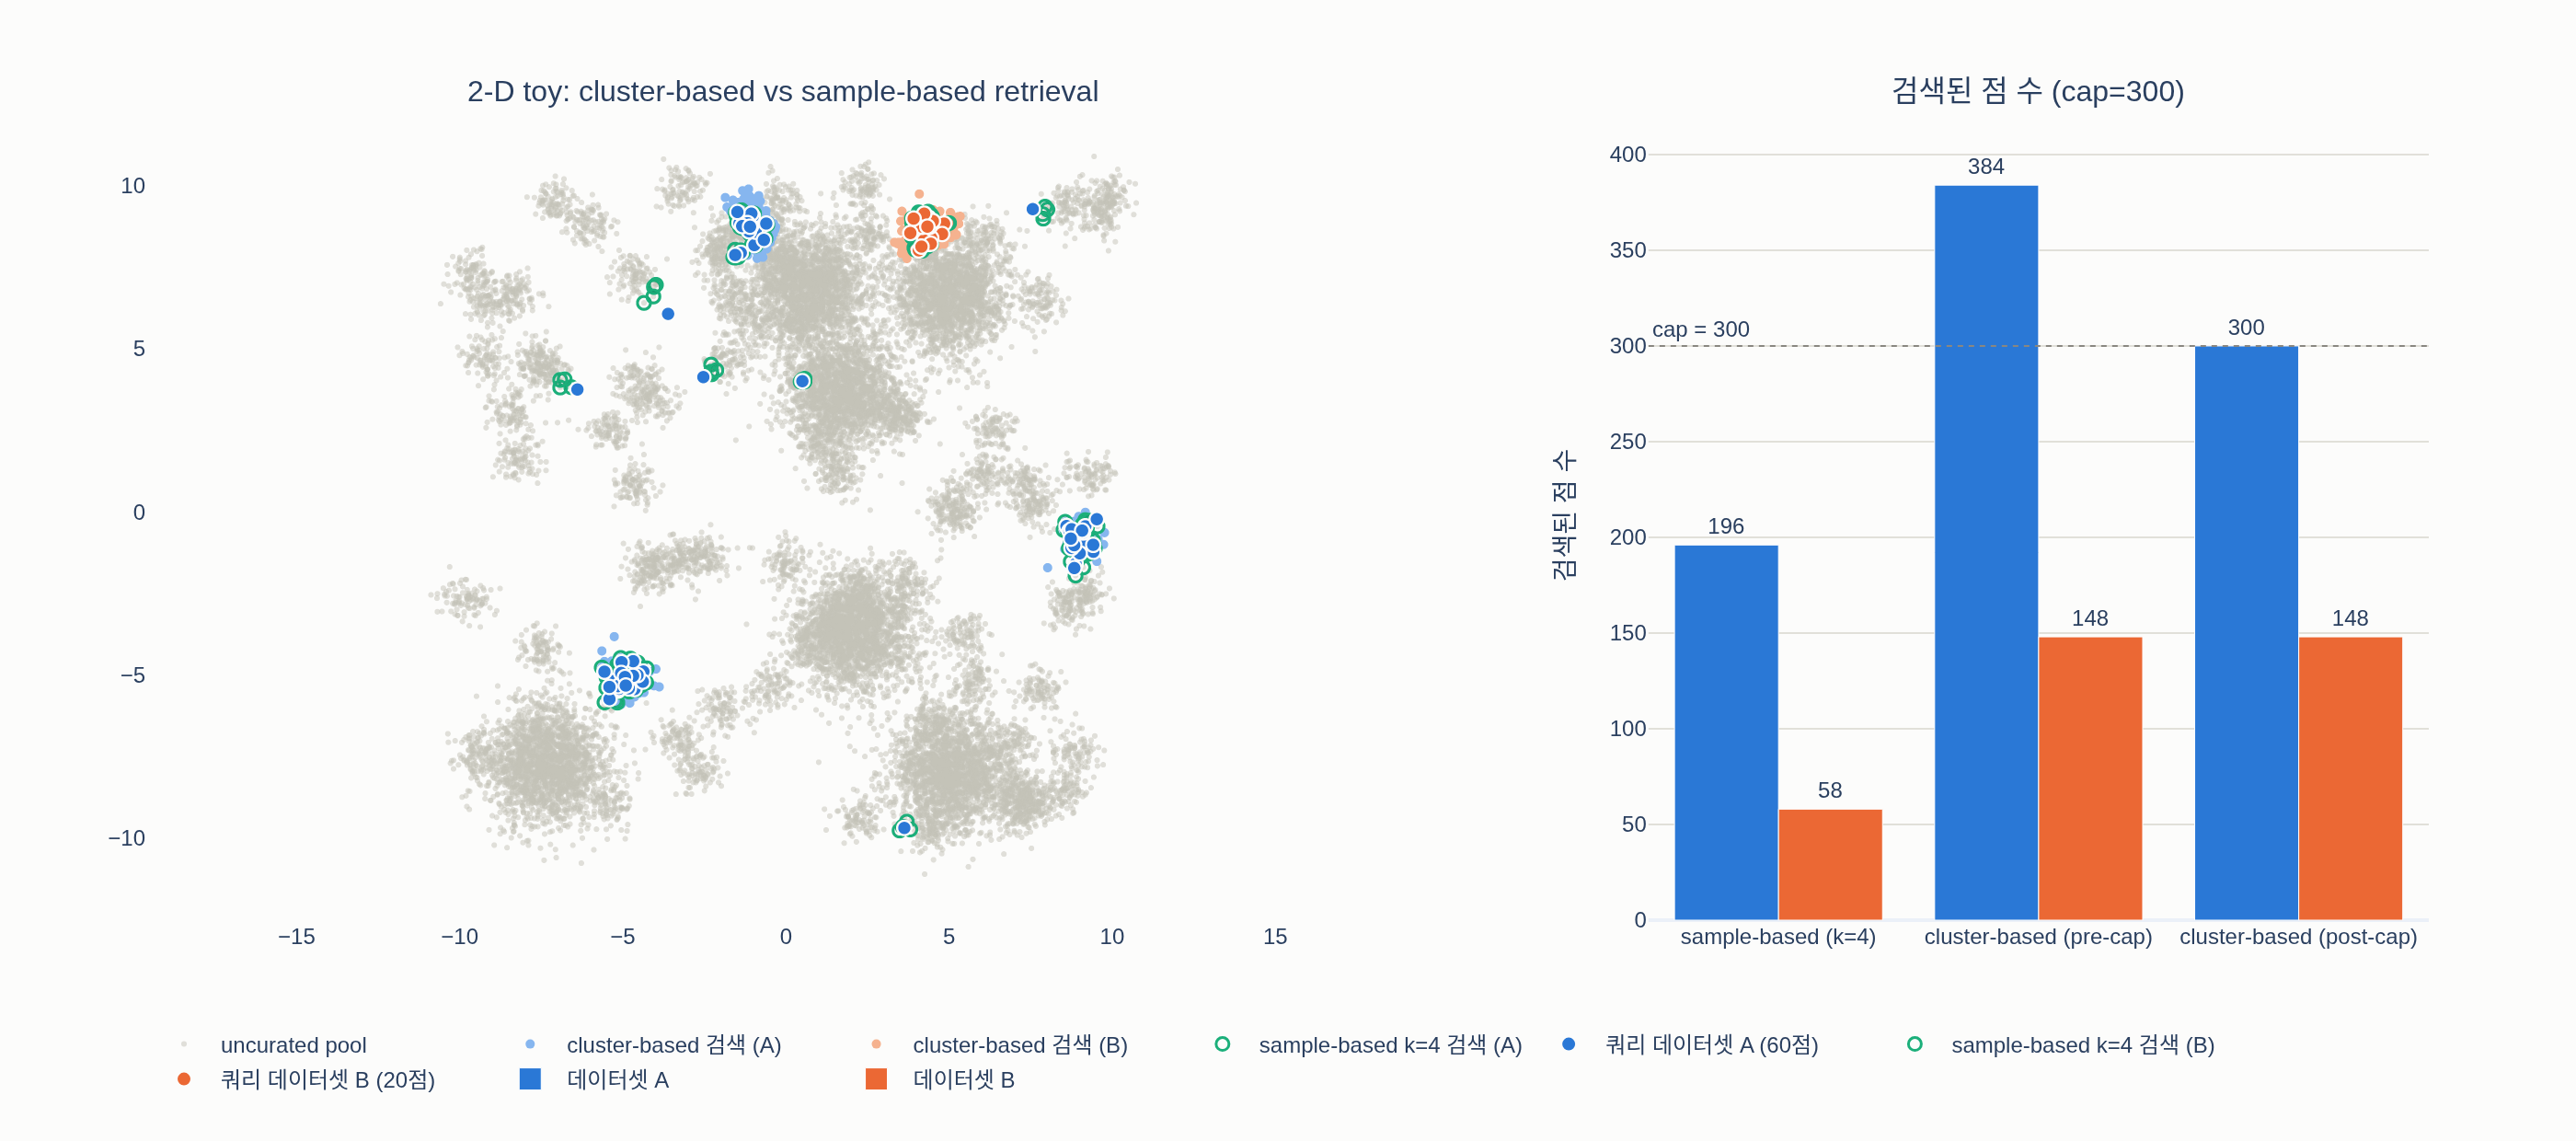

This chart was generated by the following Python code:
# %% [markdown]
# # DINOv2 cluster-based retrieval 축소 모형 (2-D toy)
#
# DINOv2(2304.07193) Appendix A.4의 **cluster-based retrieval** 절차를 2차원 점으로 흉내 낸다.
#
# | 논문 (실제 규모) | 이 toy |
# |---|---|
# | uncurated 소스 7.44억 장 (dedup 후) | pool 점 20,000개 |
# | 분산 $k$-means, $K = 100{,}000$ 클러스터 | sklearn KMeans, $K = 200$ |
# | 클러스터당 평균 $\approx 7{,}440$ 장 | 클러스터당 평균 $100$ 점 |
# | 검색 대상 데이터셋 이미지가 **3장 넘게**(> 3) 속한 클러스터 선택 | 동일하게 **> 3** |
# | 선택 클러스터마다 $M = 10{,}000$ 장 추출 | 클러스터마다 $m = 100$ 점 |
# | 데이터셋당 최대 $1{,}000{,}000$ 장 | 데이터셋당 최대 $300$ 점 |
# | sample-based: 쿼리당 $k = 4$ 최근접 | 동일하게 $k = 4$ |
#
# 비교 포인트: 작은 쿼리 집합(60점)에 대해 sample-based는 최대 $4 \times 60 = 240$ 점만 가져오지만,
# cluster-based는 "쿼리가 몰린 개념 영역(클러스터)" 전체를 가져오므로 훨씬 크게 확장된다.

# %%
# 필요 패키지: numpy, scipy, scikit-learn, plotly, kaleido
# 실행 환경: /home/sungwoo/miniforge3/envs/trellis/bin/python (기본 python3에는 numpy가 없음)
import os
import numpy as np
from scipy.spatial import cKDTree
from sklearn.cluster import KMeans
import plotly.graph_objects as go
from plotly.subplots import make_subplots


def _show(fig):
    try:
        from IPython import get_ipython
        if get_ipython() is not None:  # VSCode 셀/Jupyter에서만 렌더링
            fig.show()
    except ImportError:
        pass


rng = np.random.default_rng(0)
HERE = os.path.dirname(os.path.abspath(__file__)) if "__file__" in globals() else "."

# %% [markdown]
# ## 0. Uncurated pool 만들기 — 소수의 지배적 모드 + 다수의 희소 모드
#
# 웹 크롤 이미지 분포를 흉내 낸다: 몇 개의 **지배적 모드**(예: 셀카, 스크린샷 같은 흔한 이미지)에 점이 몰려 있고,
# 그 밖에 수십 개의 **희소 모드**(특정 새 종, 특정 항공기 기종 같은 개념)가 흩어져 있다.
# §3.3의 "a few dominant modes에 과적합하지 않도록 rebalance"가 필요한 상황이다.

# %%
N_POOL = 20_000
n_dense_modes, n_sparse_modes = 6, 80
dense_centers = rng.uniform(-8, 8, size=(n_dense_modes, 2))
sparse_centers = rng.uniform(-10, 10, size=(n_sparse_modes, 2))

n_dense_each = 2_000                           # 6 × 2000 = 12,000
n_sparse_each = (N_POOL - n_dense_each * n_dense_modes) // n_sparse_modes   # 100
pool_parts, pool_mode = [], []
for i, c in enumerate(dense_centers):
    pool_parts.append(c + rng.normal(0, 0.9, size=(n_dense_each, 2)))
    pool_mode.append(np.full(n_dense_each, i))
for j, c in enumerate(sparse_centers):
    pool_parts.append(c + rng.normal(0, 0.35, size=(n_sparse_each, 2)))
    pool_mode.append(np.full(n_sparse_each, n_dense_modes + j))
pool = np.vstack(pool_parts)
pool_mode = np.concatenate(pool_mode)
print("pool size:", pool.shape, "| dense pts:", n_dense_each * n_dense_modes, "| sparse pts:", n_sparse_each * n_sparse_modes)
# 출력: pool size: (20000, 2) | dense pts: 12000 | sparse pts: 8000

# %% [markdown]
# ## 1. 작은 curated 쿼리 데이터셋 두 개
#
# - **데이터셋 A** (60점): 희소 모드 3곳에 18점씩 몰려 있고(개념이 뚜렷), 나머지 6점은 pool 곳곳에 혼자 떨어진 잡음.
#   → 잡음 점이 걸린 클러스터는 쿼리가 1개뿐이므로 "> 3" 조건에서 걸러져야 한다.
# - **데이터셋 B** (20점): 희소 모드 1곳에 몰려 있음. A보다 작아 균형(cap) 효과를 대비해서 볼 수 있다.
#
# 논문에서는 A, B 자리에 Flowers-102(1,020장), CUB-200(5,994장), AmsterTime(1,231장) 같은 소규모 fine-grained 데이터셋이 들어간다.

# %%
sparse_idx = rng.choice(n_sparse_modes, size=4, replace=False)
A_centers, B_center = sparse_centers[sparse_idx[:3]], sparse_centers[sparse_idx[3]]
A_query = np.vstack([c + rng.normal(0, 0.3, size=(18, 2)) for c in A_centers]
                    + [rng.uniform(-10, 10, size=(6, 2))])        # 54 + 6 = 60
B_query = B_center + rng.normal(0, 0.3, size=(20, 2))
datasets = {"A": A_query, "B": B_query}
print({k: v.shape for k, v in datasets.items()})
# 출력: {'A': (60, 2), 'B': (20, 2)}

# %% [markdown]
# ## 2. Step 1 — uncurated pool을 $K$개 클러스터로 k-means
#
# 논문은 7.44억 장 임베딩(ViT-H/16 self-supervised feature, cosine similarity)을 분산 k-means로 $K = 100{,}000$개로 나눈다.
# "각 클러스터가 서로 다른 이미지 개념/내용을 담아야 한다"는 것이 전제.
# 여기서는 $K = 200$ → 클러스터당 평균 $20{,}000 / 200 = 100$점 (논문: $744\text{M}/100\text{k} \approx 7{,}440$장).

# %%
K = 200
km = KMeans(n_clusters=K, n_init=1, random_state=0).fit(pool)
pool_label = km.labels_
sizes = np.bincount(pool_label, minlength=K)
print(f"K={K}, cluster size mean={sizes.mean():.1f}, min={sizes.min()}, max={sizes.max()}")
# 출력: K=200, cluster size mean=100.0, min=28, max=222

# %% [markdown]
# ## 3. Step 2 — 쿼리를 클러스터에 배정하고, 쿼리가 **3개 넘게** 속한 클러스터만 선택
#
# 클러스터 $c$에 배정된 쿼리 수를 $n_c$라 하면 선택 집합은 $S = \{c : n_c > 3\}$.
# 혼자 떨어진 잡음 쿼리($n_c = 1$)가 걸린 클러스터는 배제된다 — 이것이 "> 3" 조건의 역할이다.

# %%
def select_clusters(query, km, min_count=3):
    q_label = km.predict(query)
    counts = np.bincount(q_label, minlength=km.n_clusters)
    selected = np.flatnonzero(counts > min_count)
    return q_label, counts, selected

sel = {}
for name, q in datasets.items():
    q_label, counts, selected = select_clusters(q, km)
    sel[name] = selected
    touched = np.flatnonzero(counts)
    print(f"[{name}] 쿼리 {len(q)}점이 닿은 클러스터 {len(touched)}개 → 선택(>3) {len(selected)}개;",
          "선택된 클러스터의 쿼리 수:", counts[selected].tolist(),
          "| 배제된 클러스터의 쿼리 수:", counts[np.setdiff1d(touched, selected)].tolist())
# 출력: [A] 쿼리 60점이 닿은 클러스터 13개 → 선택(>3) 4개; 선택된 클러스터의 쿼리 수: [9, 17, 18, 5] | 배제된 클러스터의 쿼리 수: [1, 1, 3, 1, 1, 1, 1, 1, 1]
# 출력: [B] 쿼리 20점이 닿은 클러스터 2개 → 선택(>3) 2개; 선택된 클러스터의 쿼리 수: [9, 11] | 배제된 클러스터의 쿼리 수: []
# 관찰: A의 한 클러스터는 쿼리가 정확히 3개인데도 배제됐다 — 조건이 '3장 이상'이 아니라 '3장 넘게(> 3)'이기 때문.
#       18점씩 넣은 한 영역이 k-means 경계에 걸려 두 클러스터로 갈라진 것(17 + 1, 9 + 3 + ...)도 보인다.

# %% [markdown]
# ## 4. Step 3 — 선택 클러스터마다 $m$점 추출, 데이터셋당 cap으로 rebalancing
#
# 논문: 클러스터마다 $M = 10{,}000$장(평균 크기 7,440보다 커서 사실상 클러스터 대부분을 가져옴),
# 데이터셋당 최대 $1\text{M}$장으로 잘라 LVD-142M 안에서 데이터셋 간 균형을 유지.
# Table 15를 보면 Food-101은 21.67M장, Met은 62.86M장이 검색됐지만 모두 1M으로 잘렸다.
# 여기서는 $m = 100$, cap $= 300$ (A에는 cap이 걸리고 B에는 안 걸리게 잡았다).

# %%
M_PER_CLUSTER, CAP = 100, 300

def cluster_based(selected, pool_label, m, cap, rng):
    picked = []
    for c in selected:
        members = np.flatnonzero(pool_label == c)
        take = min(m, len(members))
        picked.append(rng.choice(members, size=take, replace=False))
    picked = np.concatenate(picked) if picked else np.empty(0, int)
    before_cap = len(picked)
    if before_cap > cap:
        picked = rng.choice(picked, size=cap, replace=False)
    return picked, before_cap

cluster_ret = {}
for name in datasets:
    idx, before = cluster_based(sel[name], pool_label, M_PER_CLUSTER, CAP, rng)
    cluster_ret[name] = (idx, before)
    print(f"[{name}] cluster-based: {len(sel[name])}개 클러스터 × ≤{M_PER_CLUSTER} = {before}점 검색 → cap {CAP} 적용 후 {len(idx)}점")
# 출력: [A] cluster-based: 4개 클러스터 × ≤100 = 384점 검색 → cap 300 적용 후 300점
# 출력: [B] cluster-based: 2개 클러스터 × ≤100 = 148점 검색 → cap 300 적용 후 148점

# %% [markdown]
# ## 5. Step 4 — 비교: sample-based $k$-NN 검색 ($k = 4$)
#
# sample-based는 쿼리 하나마다 최근접 $k = 4$장을 가져와 데이터셋을 $k$배로 늘리려는 방식(ImageNet-22k, GLv2처럼 1M 초과 데이터셋용).
# 쿼리가 60개면 상한이 $4 \times 60 = 240$이고, 서로 다른 쿼리가 같은 이웃을 뽑는 **collision**이 있으면 그보다도 적다.
# 반면 cluster-based는 쿼리 수가 아니라 "쿼리가 점유한 개념 영역의 크기"에 비례해 확장되므로 소규모 데이터셋에 유리하다.

# %%
tree = cKDTree(pool)
KNN = 4
knn_ret = {}
for name, q in datasets.items():
    _, nn = tree.query(q, k=KNN)
    flat = nn.ravel()
    uniq = np.unique(flat)
    knn_ret[name] = uniq
    print(f"[{name}] sample-based k={KNN}: {len(q)}×{KNN} = {len(flat)}개 검색, collision 제거 후 unique {len(uniq)}개")
# 출력: [A] sample-based k=4: 60×4 = 240개 검색, collision 제거 후 unique 196개
# 출력: [B] sample-based k=4: 20×4 = 80개 검색, collision 제거 후 unique 58개

# %%
print(f"{'dataset':<8}{'#query':>7}{'sample(k=4)':>13}{'cluster(pre-cap)':>18}{'cluster(post-cap)':>19}{'확장배율(cluster/sample)':>26}")
for name, q in datasets.items():
    s = len(knn_ret[name]); c_idx, c_before = cluster_ret[name]
    print(f"{name:<8}{len(q):>7}{s:>13}{c_before:>18}{len(c_idx):>19}{len(c_idx)/s:>26.2f}")
# 출력: dataset  #query  sample(k=4)  cluster(pre-cap)  cluster(post-cap)   확장배율(cluster/sample)
# 출력: A            60          196               384                300                      1.53
# 출력: B            20           58               148                148                      2.55

# %% [markdown]
# ## 6. 시각화
#
# 왼쪽: 회색 = uncurated pool, 진한 색 = 쿼리(A 파랑, B 주황), 연한 색 = cluster-based로 가져온 점, 초록 테두리 = sample-based(k-NN)로 가져온 점.
# A의 잡음 쿼리 6점 주변에는 연한 점이 없다(">3" 조건으로 배제됨). 오른쪽: 데이터셋별 검색 수 비교.

# %%
C_POOL, C_A, C_B, C_A_LIGHT, C_B_LIGHT, C_KNN = "#c3c2b7", "#2a78d6", "#eb6834", "#86b6ef", "#f5b28f", "#1baf7a"
fig = make_subplots(rows=1, cols=2, column_widths=[0.62, 0.38],
                    subplot_titles=("2-D toy: cluster-based vs sample-based retrieval",
                                    f"검색된 점 수 (cap={CAP})"))
fig.add_trace(go.Scattergl(x=pool[:, 0], y=pool[:, 1], mode="markers", name="uncurated pool",
                           marker=dict(size=3, color=C_POOL, opacity=0.5)), row=1, col=1)
for name, light in (("A", C_A_LIGHT), ("B", C_B_LIGHT)):
    idx = cluster_ret[name][0]
    fig.add_trace(go.Scattergl(x=pool[idx, 0], y=pool[idx, 1], mode="markers", name=f"cluster-based 검색 ({name})",
                               marker=dict(size=5, color=light)), row=1, col=1)
for name, dark in (("A", C_A), ("B", C_B)):
    idx = knn_ret[name]
    fig.add_trace(go.Scattergl(x=pool[idx, 0], y=pool[idx, 1], mode="markers", name=f"sample-based k=4 검색 ({name})",
                               marker=dict(size=7, color="rgba(0,0,0,0)", line=dict(width=1.5, color=C_KNN))), row=1, col=1)
    q = datasets[name]
    fig.add_trace(go.Scattergl(x=q[:, 0], y=q[:, 1], mode="markers", name=f"쿼리 데이터셋 {name} ({len(q)}점)",
                               marker=dict(size=8, color=dark, line=dict(width=1, color="#fcfcfb"))), row=1, col=1)

methods = ["sample-based (k=4)", "cluster-based (pre-cap)", "cluster-based (post-cap)"]
for name, color in (("A", C_A), ("B", C_B)):
    vals = [len(knn_ret[name]), cluster_ret[name][1], len(cluster_ret[name][0])]
    fig.add_trace(go.Bar(x=methods, y=vals, name=f"데이터셋 {name}", marker_color=color,
                         text=vals, textposition="outside"), row=1, col=2)
fig.add_hline(y=CAP, line=dict(color="#898781", dash="dot", width=1), row=1, col=2,
              annotation_text=f"cap = {CAP}", annotation_position="top left")
fig.update_layout(width=1400, height=620, template="plotly_white", barmode="group",
                  paper_bgcolor="#fcfcfb", plot_bgcolor="#fcfcfb",
                  legend=dict(orientation="h", y=-0.12, x=0), margin=dict(t=60, b=120))
fig.update_xaxes(showgrid=False, zeroline=False, row=1, col=1)
fig.update_yaxes(showgrid=False, zeroline=False, scaleanchor="x", row=1, col=1)
fig.update_yaxes(title_text="검색된 점 수", gridcolor="#e1e0d9", row=1, col=2)
_show(fig)
out_png = os.path.join(HERE, "expy.png")
fig.write_image(out_png, scale=2)
print("saved:", out_png)
# 출력: saved: /home/sungwoo/projects/swcho/dinov2/fm/papers/.fm/hints/b767f878-e13c-445b-95bc-e271edff6ef8/expy.png

# %% [markdown]
# ## 정리
#
# 1. **k-means**: pool 전체를 $K$개 개념 클러스터로 (논문 $K = 100\text{k}$, 분산 구현).
# 2. **선택**: 검색 대상 데이터셋의 이미지가 3장 **넘게** 속한 클러스터만 (잡음 배제).
# 3. **추출**: 선택 클러스터마다 $M$장 (논문 10,000장).
# 4. **cap**: 데이터셋당 최대 1M장으로 잘라 LVD-142M 내 균형 유지.
#
# 쿼리가 수천 장 수준인 fine-grained 데이터셋에서 k-NN($k=4$)은 기껏 수만 장으로만 늘어나지만,
# cluster-based는 개념 영역 단위로 가져와 1M 규모까지 확장할 수 있다 — 그래서 논문은 1M 미만 데이터셋에 cluster-based를 쓴다.
